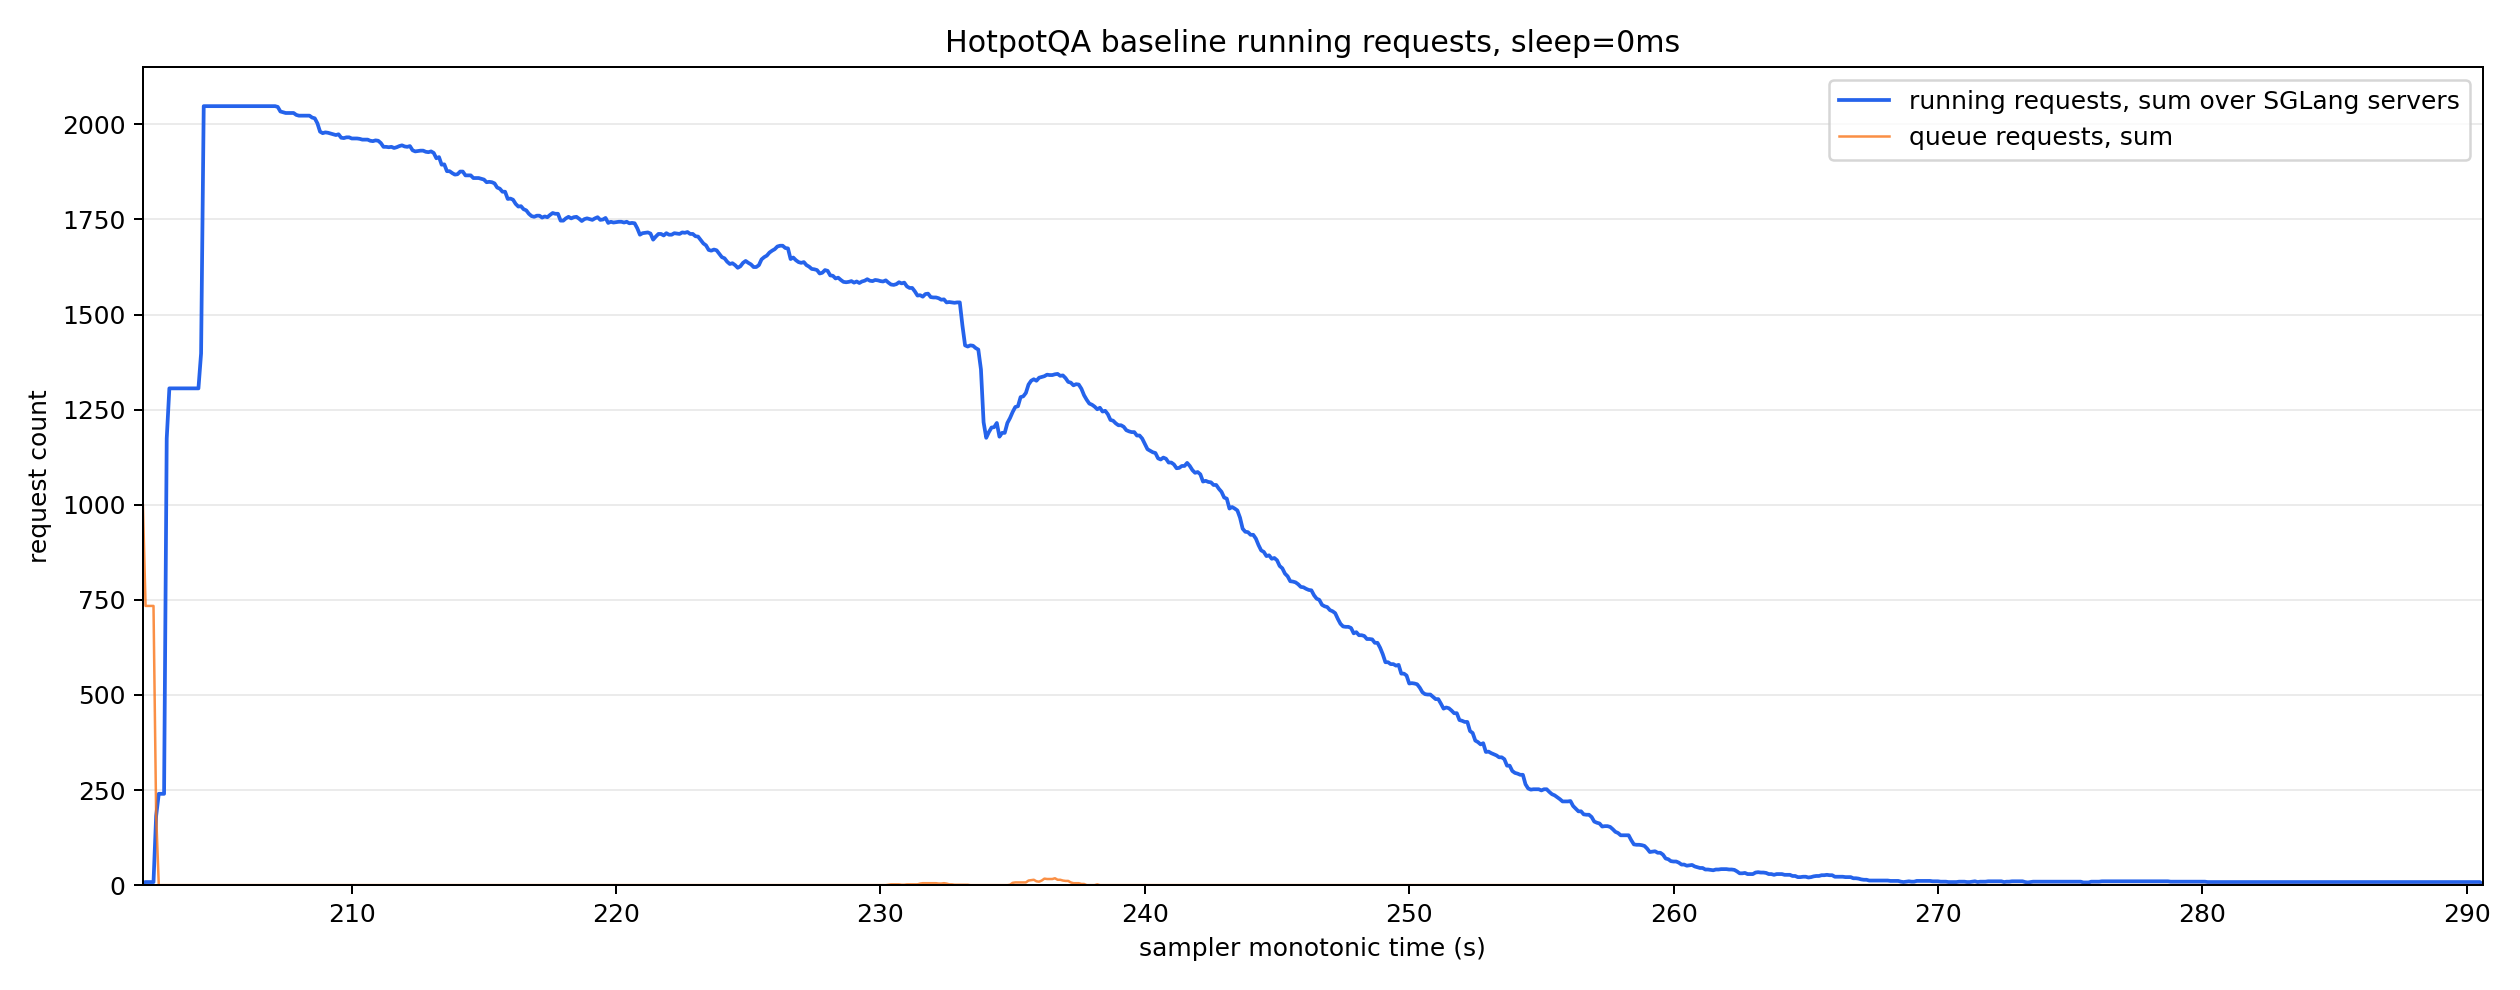

Values plotted in this chart, from the file beside it:
monotonic_s, running_reqs_sum, queue_reqs_sum, gen_throughput_sum, decode_sum_seq_lens_sum, num_servers_sampled
202.1, 6.0, 999.0, 0.0, 0.0, 8
202.2, 8.0, 734.0, 0.0, 0.0, 8
202.3, 8.0, 734.0, 0.0, 0.0, 8
202.4, 8.0, 734.0, 0.0, 0.0, 8
202.5, 8.0, 734.0, 0.0, 0.0, 8
202.6, 182.0, 185.0, 0.0, 0.0, 8
202.7, 240.0, 0.0, 0.0, 0.0, 8
202.8, 240.0, 0.0, 0.0, 0.0, 8
202.9, 240.0, 0.0, 0.0, 0.0, 8
203.0, 1174, 0.0, 0.0, 0.0, 8
203.1, 1306, 0.0, 0.0, 0.0, 8
203.2, 1306, 0.0, 0.0, 0.0, 8
203.3, 1306, 0.0, 0.0, 0.0, 8
203.4, 1306, 0.0, 0.0, 0.0, 8
203.5, 1306, 0.0, 0.0, 0.0, 8
203.6, 1306, 0.0, 0.0, 0.0, 8
203.7, 1306, 0.0, 0.0, 0.0, 8
203.8, 1306, 0.0, 0.0, 0.0, 8
203.9, 1306, 0.0, 0.0, 0.0, 8
204.0, 1306, 0.0, 0.0, 0.0, 8
204.1, 1306, 0.0, 0.0, 0.0, 8
204.2, 1306, 0.0, 0.0, 0.0, 8
204.3, 1398, 0.0, 352.2, 82416, 8
204.4, 2048, 0.0, 2788, 659984, 8
204.5, 2048, 0.0, 2788, 659984, 8
204.6, 2048, 0.0, 2788, 659984, 8
204.7, 2048, 0.0, 2788, 659984, 8
204.8, 2048, 0.0, 2788, 659984, 8
204.9, 2048, 0.0, 2788, 659984, 8
205.0, 2048, 0.0, 2788, 659984, 8
205.1, 2048, 0.0, 2788, 659984, 8
205.2, 2048, 0.0, 2788, 659984, 8
205.3, 2048, 0.0, 2788, 659984, 8
205.4, 2048, 0.0, 2788, 659984, 8
205.5, 2048, 0.0, 2788, 659984, 8
205.6, 2048, 0.0, 2788, 659984, 8
205.7, 2048, 0.0, 2788, 659984, 8
205.8, 2048, 0.0, 50020, 731664, 8
205.9, 2048, 0.0, 56758, 741904, 8
206.0, 2048, 0.0, 56758, 741904, 8
206.1, 2048, 0.0, 56758, 741904, 8
206.2, 2048, 0.0, 56758, 741904, 8
206.3, 2048, 0.0, 56758, 741904, 8
206.4, 2048, 0.0, 56758, 741904, 8
206.5, 2048, 0.0, 56758, 741904, 8
206.6, 2048, 0.0, 56758, 741904, 8
206.7, 2048, 0.0, 56758, 741904, 8
206.8, 2048, 0.0, 56758, 741904, 8
206.9, 2048, 0.0, 56758, 741904, 8
207.0, 2048, 0.0, 56758, 741904, 8
207.1, 2048, 0.0, 56758, 741904, 8
207.2, 2046, 0.0, 56484, 751343, 8
207.3, 2034, 0.0, 54777, 807977, 8
207.4, 2032, 0.0, 54495, 817416, 8
207.5, 2030, 0.0, 54495, 817416, 8
207.6, 2030, 0.0, 54495, 817416, 8
207.7, 2030, 0.0, 54495, 817416, 8
207.8, 2030, 0.0, 54495, 817416, 8
207.9, 2025, 0.0, 54495, 817416, 8
208.0, 2023, 0.0, 54495, 817416, 8
... 826 more rows
